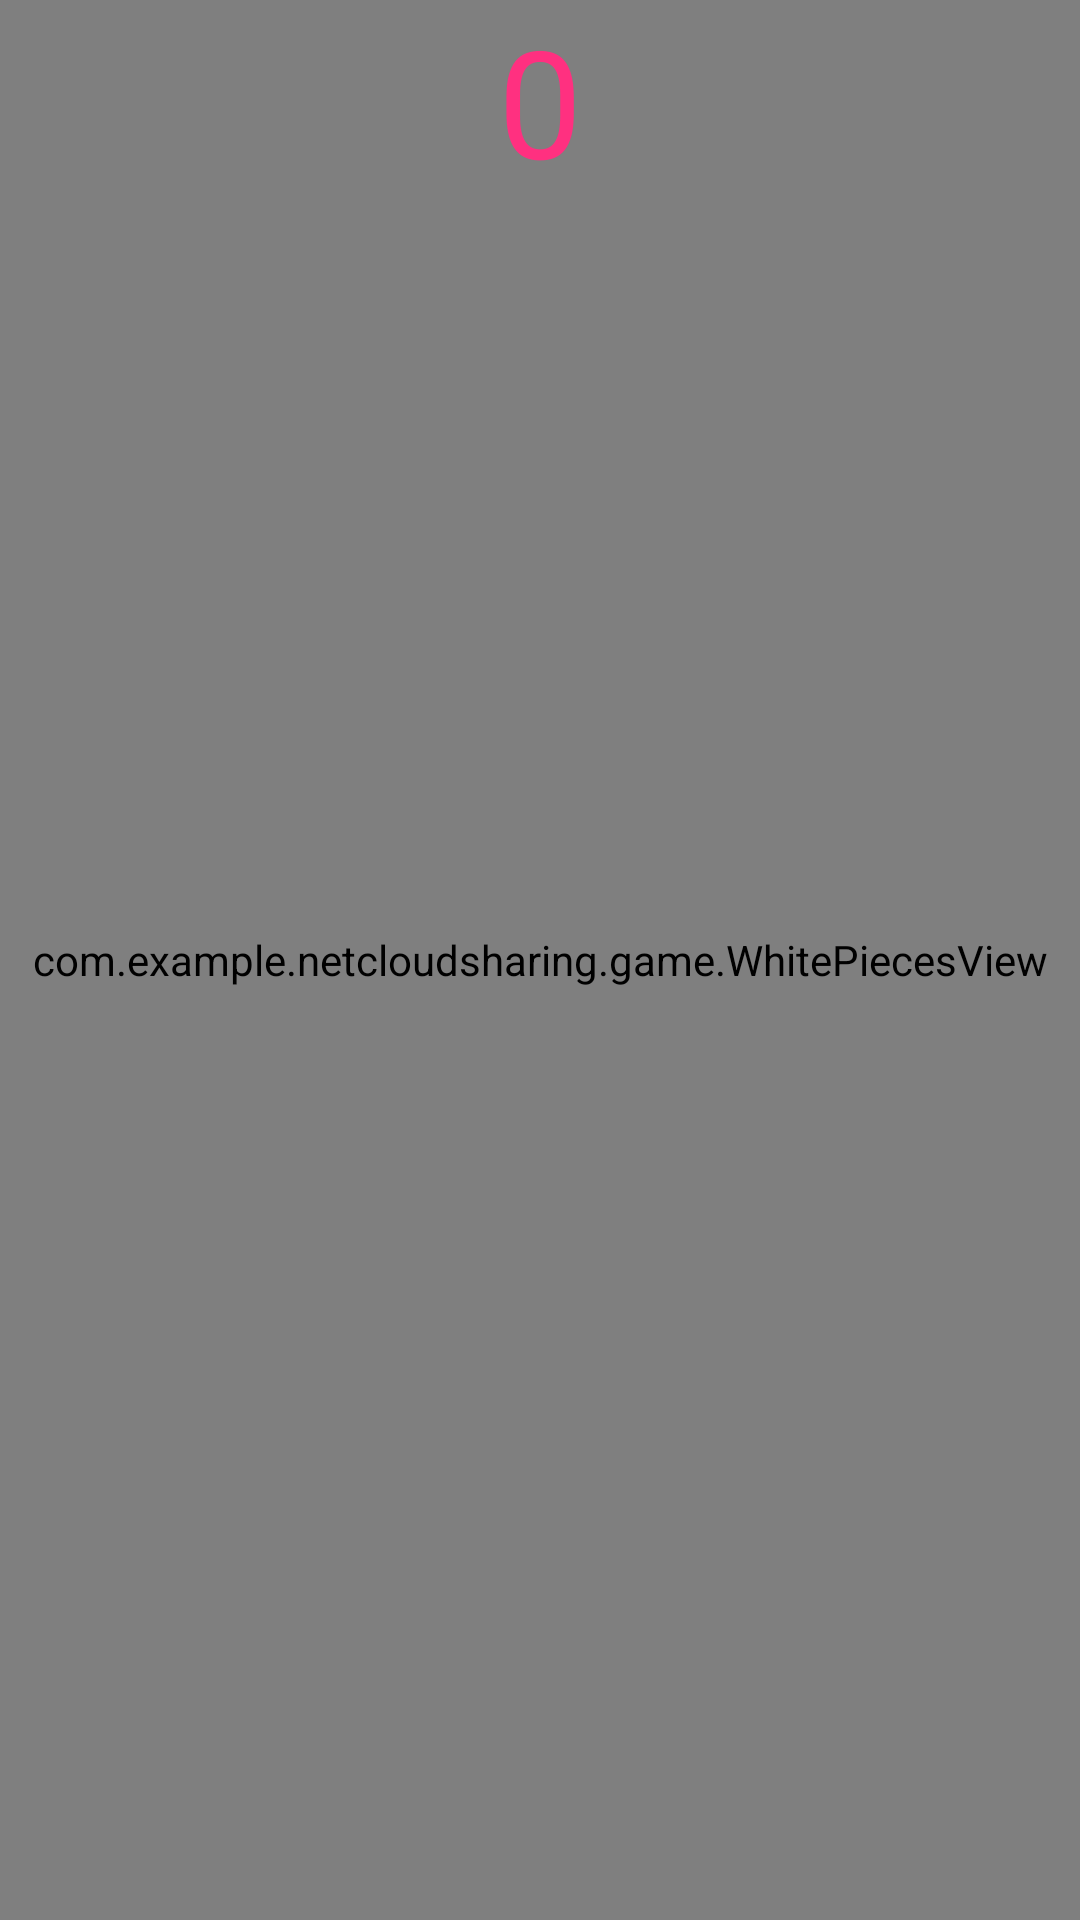

Android layout source for this screen:
<!-- AndroidManifest.xml: application theme AppTheme -->
<!-- res/layout/game.xml -->
<?xml version="1.0" encoding="utf-8"?>
<RelativeLayout xmlns:android="http://schemas.android.com/apk/res/android"
    xmlns:app="http://schemas.android.com/apk/res-auto"
    xmlns:tools="http://schemas.android.com/tools"
    android:layout_width="match_parent"
    android:layout_height="match_parent">

    <com.example.netcloudsharing.game.WhitePiecesView
        android:layout_width="match_parent"
        android:layout_height="match_parent"
        android:id="@+id/write_pieces"/>
    <TextView
        android:layout_width="wrap_content"
        android:layout_height="wrap_content"
        android:id="@+id/score"
        android:textSize="50sp"
        android:text="0"
        android:textColor="#FF3080"
        android:layout_centerHorizontal="true"/>

</RelativeLayout>
<!-- resources referenced by this layout -->
<resources>
  <style name="AppTheme" parent="Theme.AppCompat.Light">
          
          <item name="android:windowBackground">@color/colorWhite</item>
          <item name="windowNoTitle">true</item>
          <item name="android:windowActionBar">false</item>
          <item name="android:statusBarColor">@color/colorWhite</item>
          <item name="android:windowLightStatusBar">true</item>
          <item name="colorPrimary">@color/colorWhite</item>
          <item name="colorPrimaryDark">@color/colorWhite</item>
          <item name="colorAccent">@color/colorBlack</item>
      </style>
  <color name="colorWhite">#FFFFFF</color>
  <color name="colorBlack">#000000</color>
</resources>
